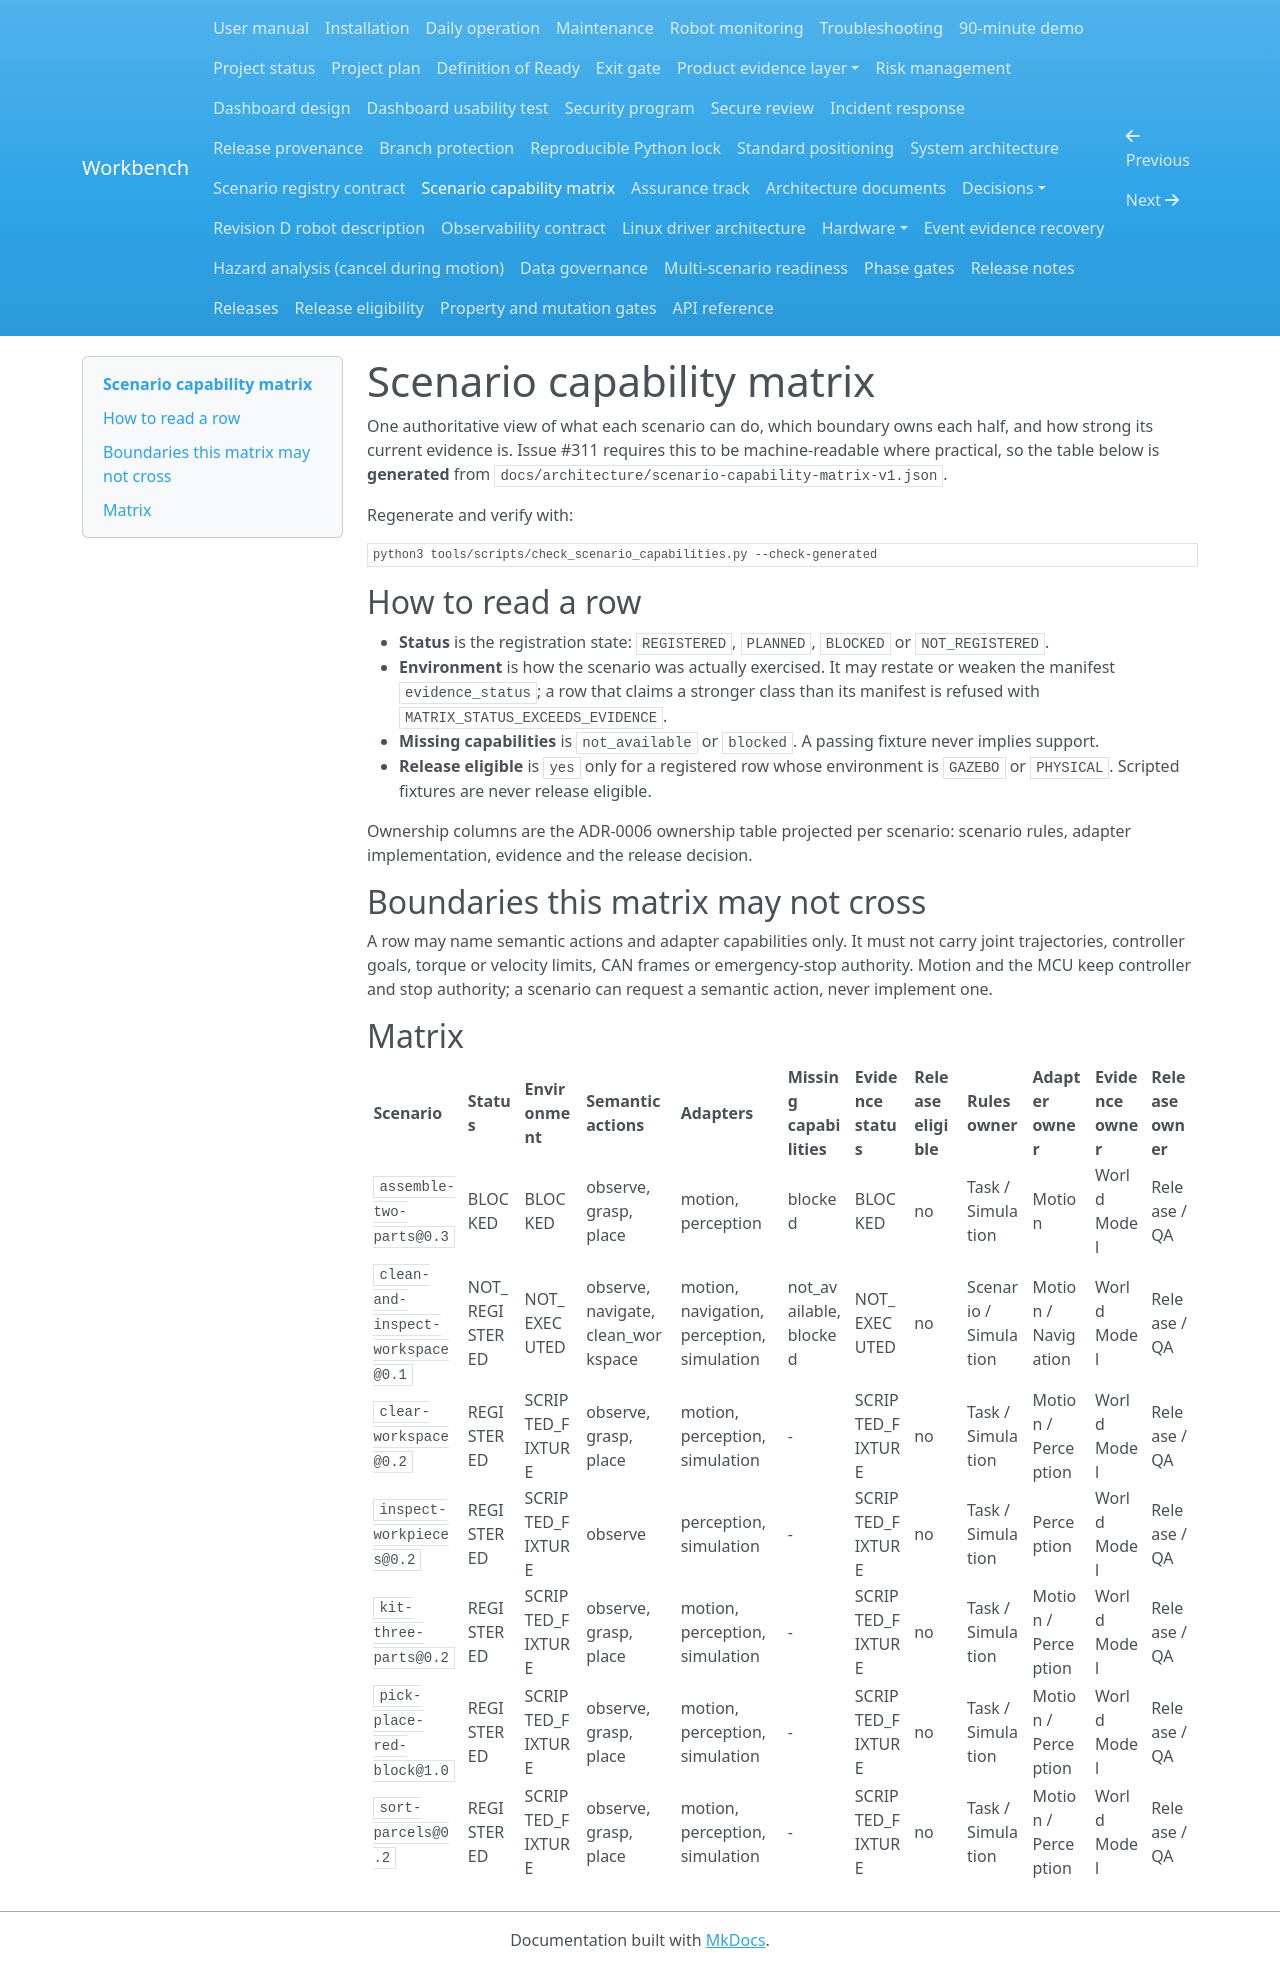

repository: Quchaosheng/workbench-mobile-home-robot · page: architecture/scenario-capability-matrix/index.html · generator: mkdocs

# Scenario capability matrix

One authoritative view of what each scenario can do, which boundary owns each
half, and how strong its current evidence is. Issue #311 requires this to be
machine-readable where practical, so the table below is **generated** from
`docs/architecture/scenario-capability-matrix-v1.json`.

Regenerate and verify with:

```bash
python3 tools/scripts/check_scenario_capabilities.py --check-generated
```

## How to read a row

- **Status** is the registration state: `REGISTERED`, `PLANNED`, `BLOCKED` or `NOT_REGISTERED`.
- **Environment** is how the scenario was actually exercised. It may restate or
  weaken the manifest `evidence_status`; a row that claims a stronger class than
  its manifest is refused with `MATRIX_STATUS_EXCEEDS_EVIDENCE`.
- **Missing capabilities** is `not_available` or `blocked`. A passing fixture never
  implies support.
- **Release eligible** is `yes` only for a registered row whose environment is
  `GAZEBO` or `PHYSICAL`. Scripted fixtures are never release eligible.

Ownership columns are the ADR-0006 ownership table projected per scenario:
scenario rules, adapter implementation, evidence and the release decision.

## Boundaries this matrix may not cross

A row may name semantic actions and adapter capabilities only. It must not carry
joint trajectories, controller goals, torque or velocity limits, CAN frames or
emergency-stop authority. Motion and the MCU keep controller and stop authority;
a scenario can request a semantic action, never implement one.

## Matrix

<!-- Generated from docs/architecture/scenario-capability-matrix-v1.json. Do not edit by hand. -->

| Scenario | Status | Environment | Semantic actions | Adapters | Missing capabilities | Evidence status | Release eligible | Rules owner | Adapter owner | Evidence owner | Release owner |
| --- | --- | --- | --- | --- | --- | --- | --- | --- | --- | --- | --- |
| `assemble-two-parts@0.3` | BLOCKED | BLOCKED | observe, grasp, place | motion, perception | blocked | BLOCKED | no | Task / Simulation | Motion | World Model | Release / QA |
| `clean-and-inspect-workspace@0.1` | NOT_REGISTERED | NOT_EXECUTED | observe, navigate, clean_workspace | motion, navigation, perception, simulation | not_available, blocked | NOT_EXECUTED | no | Scenario / Simulation | Motion / Navigation | World Model | Release / QA |
| `clear-workspace@0.2` | REGISTERED | SCRIPTED_FIXTURE | observe, grasp, place | motion, perception, simulation | - | SCRIPTED_FIXTURE | no | Task / Simulation | Motion / Perception | World Model | Release / QA |
| `inspect-workpieces@0.2` | REGISTERED | SCRIPTED_FIXTURE | observe | perception, simulation | - | SCRIPTED_FIXTURE | no | Task / Simulation | Perception | World Model | Release / QA |
| `kit-three-parts@0.2` | REGISTERED | SCRIPTED_FIXTURE | observe, grasp, place | motion, perception, simulation | - | SCRIPTED_FIXTURE | no | Task / Simulation | Motion / Perception | World Model | Release / QA |
| `pick-place-red-block@1.0` | REGISTERED | SCRIPTED_FIXTURE | observe, grasp, place | motion, perception, simulation | - | SCRIPTED_FIXTURE | no | Task / Simulation | Motion / Perception | World Model | Release / QA |
| `sort-parcels@0.2` | REGISTERED | SCRIPTED_FIXTURE | observe, grasp, place | motion, perception, simulation | - | SCRIPTED_FIXTURE | no | Task / Simulation | Motion / Perception | World Model | Release / QA |
